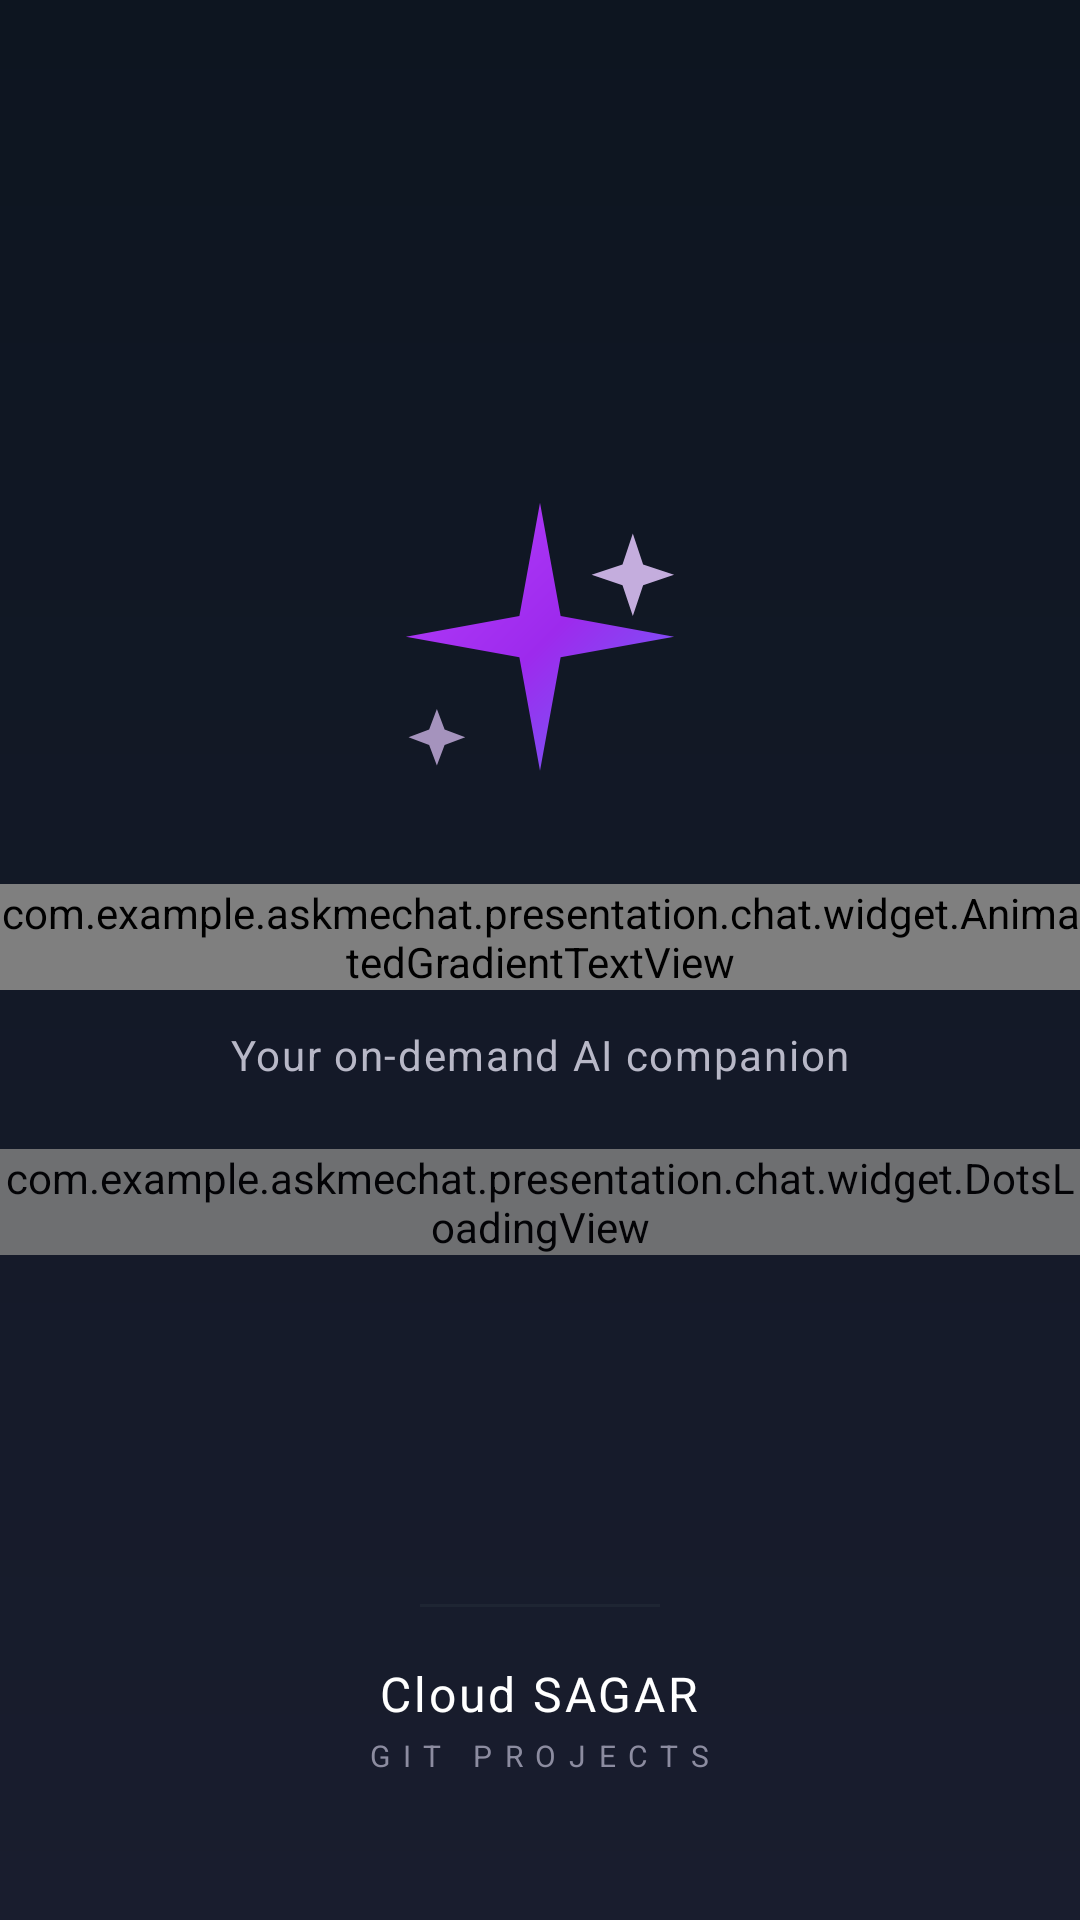

Produce the Android XML layout that renders to this screen, including the resource entries it uses.
<!-- AndroidManifest.xml: activity theme Theme.AskMeChat.Splash -->
<!-- res/layout/activity_splash.xml -->
<?xml version="1.0" encoding="utf-8"?>
<androidx.constraintlayout.widget.ConstraintLayout xmlns:android="http://schemas.android.com/apk/res/android"
    xmlns:app="http://schemas.android.com/apk/res-auto"
    xmlns:tools="http://schemas.android.com/tools"
    android:layout_width="match_parent"
    android:layout_height="match_parent"
    android:background="@drawable/bg_chat_root"
    tools:context=".presentation.splash.SplashActivity">

    
    <ImageView
        android:id="@+id/iv_sparkle"
        android:layout_width="110dp"
        android:layout_height="110dp"
        android:contentDescription="@string/chat_title"
        android:src="@drawable/ic_ai_sparkle"
        app:layout_constraintBottom_toTopOf="@+id/tv_title"
        app:layout_constraintEnd_toEndOf="parent"
        app:layout_constraintStart_toStartOf="parent"
        app:layout_constraintTop_toTopOf="parent"
        app:layout_constraintVertical_bias="0.42"
        app:layout_constraintVertical_chainStyle="packed" />

    <com.example.askmechat.presentation.chat.widget.AnimatedGradientTextView
        android:id="@+id/tv_title"
        android:layout_width="wrap_content"
        android:layout_height="wrap_content"
        android:layout_marginTop="24dp"
        android:gravity="center"
        android:letterSpacing="0.03"
        android:text="@string/chat_title"
        android:textColor="@color/white"
        android:textSize="46sp"
        android:textStyle="bold"
        app:layout_constraintBottom_toTopOf="@+id/tv_tagline"
        app:layout_constraintEnd_toEndOf="parent"
        app:layout_constraintStart_toStartOf="parent"
        app:layout_constraintTop_toBottomOf="@+id/iv_sparkle" />

    <TextView
        android:id="@+id/tv_tagline"
        android:layout_width="wrap_content"
        android:layout_height="wrap_content"
        android:layout_marginTop="12dp"
        android:gravity="center"
        android:letterSpacing="0.04"
        android:text="@string/splash_tagline"
        android:textColor="#B8B8C7"
        android:textSize="14sp"
        app:layout_constraintBottom_toTopOf="@+id/dots_loading"
        app:layout_constraintEnd_toEndOf="parent"
        app:layout_constraintStart_toStartOf="parent"
        app:layout_constraintTop_toBottomOf="@+id/tv_title" />

    <com.example.askmechat.presentation.chat.widget.DotsLoadingView
        android:id="@+id/dots_loading"
        android:layout_width="wrap_content"
        android:layout_height="wrap_content"
        android:layout_marginTop="22dp"
        android:alpha="0.85"
        app:layout_constraintBottom_toBottomOf="parent"
        app:layout_constraintEnd_toEndOf="parent"
        app:layout_constraintStart_toStartOf="parent"
        app:layout_constraintTop_toBottomOf="@+id/tv_tagline" />

    
    <View
        android:id="@+id/divider_brand"
        android:layout_width="80dp"
        android:layout_height="1dp"
        android:layout_marginBottom="18dp"
        android:alpha="0.35"
        android:background="@color/suggestion_bg"
        app:layout_constraintBottom_toTopOf="@+id/ll_brand_logo"
        app:layout_constraintEnd_toEndOf="parent"
        app:layout_constraintStart_toStartOf="parent" />

    
    <LinearLayout
        android:id="@+id/ll_brand_logo"
        android:layout_width="wrap_content"
        android:layout_height="wrap_content"
        android:layout_marginBottom="48dp"
        android:gravity="center_horizontal"
        android:orientation="vertical"
        app:layout_constraintBottom_toBottomOf="parent"
        app:layout_constraintEnd_toEndOf="parent"
        app:layout_constraintStart_toStartOf="parent">

        <TextView
            android:id="@+id/tv_brand_line_1"
            android:layout_width="wrap_content"
            android:layout_height="wrap_content"
            android:letterSpacing="0.06"
            android:text="@string/brand_logo_line_1"
            android:textColor="@color/white"
            android:textSize="16sp"
            android:textStyle="normal" />

        <TextView
            android:id="@+id/tv_brand_line_2"
            android:layout_width="wrap_content"
            android:layout_height="wrap_content"
            android:layout_marginTop="3dp"
            android:letterSpacing="0.42"
            android:text="@string/brand_logo_line_2"
            android:textColor="#8C8CA0"
            android:textSize="10sp" />

    </LinearLayout>

</androidx.constraintlayout.widget.ConstraintLayout>
<!-- resources referenced by this layout -->
<resources>
  <color name="suggestion_bg">#2C3740</color>
  <color name="white">#FFFFFFFF</color>
  <!-- drawable bg_chat_root (drawable) -->
  <?xml version="1.0" encoding="utf-8"?>
  <shape xmlns:android="http://schemas.android.com/apk/res/android"
      android:shape="rectangle">
      <gradient
          android:angle="270"
          android:startColor="#0D1520"
          android:centerColor="#131927"
          android:endColor="#191D2E"
          android:type="linear" />
  </shape>
  <!-- drawable ic_ai_sparkle (drawable) -->
  <vector xmlns:android="http://schemas.android.com/apk/res/android"
      android:width="56dp"
      android:height="56dp"
      android:viewportWidth="64"
      android:viewportHeight="64">
  
      
      <path
          android:pathData="M32,4 L36,26 L58,30 L36,34 L32,56 L28,34 L6,30 L28,26 Z">
          <aapt:attr xmlns:aapt="http://schemas.android.com/aapt" name="android:fillColor">
              <gradient
                  android:startX="0"
                  android:startY="0"
                  android:endX="64"
                  android:endY="64"
                  android:type="linear">
                  <item android:offset="0.0" android:color="#BB43FF" />
                  <item android:offset="0.5" android:color="#9D2AED" />
                  <item android:offset="1.0" android:color="#5A7DFF" />
              </gradient>
          </aapt:attr>
      </path>
  
      
      <path
          android:pathData="M50,10 L52,16 L58,18 L52,20 L50,26 L48,20 L42,18 L48,16 Z"
          android:fillColor="#E5C9FF"
          android:fillAlpha="0.85" />
  
      
      <path
          android:pathData="M12,44 L13.5,48 L17.5,49.5 L13.5,51 L12,55 L10.5,51 L6.5,49.5 L10.5,48 Z"
          android:fillColor="#E5C9FF"
          android:fillAlpha="0.7" />
  </vector>
  <string name="brand_logo_line_1">Cloud SAGAR</string>
  <string name="brand_logo_line_2">GIT PROJECTS</string>
  <string name="chat_title">AskMe AI</string>
  <string name="splash_tagline">Your on-demand AI companion</string>
  <style name="Theme.AskMeChat.Splash" parent="Theme.AskMeChat">
          <item name="android:windowBackground">@drawable/bg_chat_root</item>
          <item name="android:statusBarColor">@color/chat_bg</item>
          <item name="android:navigationBarColor">@color/chat_bg</item>
      </style>
  <style name="Theme.AskMeChat" parent="Theme.MaterialComponents.DayNight.NoActionBar">
          <item name="android:statusBarColor">@color/chat_bg_top</item>
          <item name="android:windowBackground">@color/chat_bg</item>
          <item name="colorPrimary">@color/bubble_user_purple</item>
          <item name="colorPrimaryDark">@color/chat_bg_top</item>
          <item name="colorAccent">@color/bubble_user_purple</item>
      </style>
  <color name="chat_bg">#0D1520</color>
  <color name="chat_bg_top">#191D2E</color>
  <color name="bubble_user_purple">#8C1BE4</color>
</resources>
